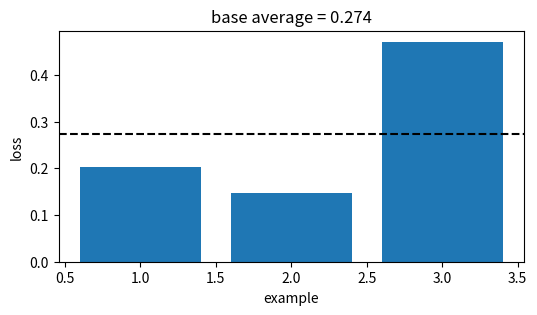
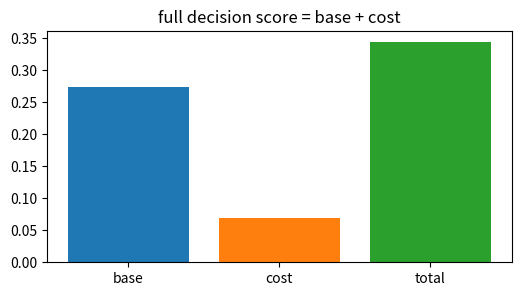
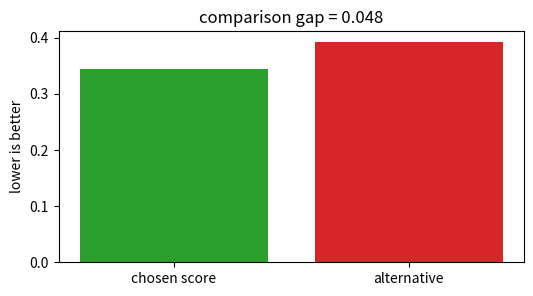
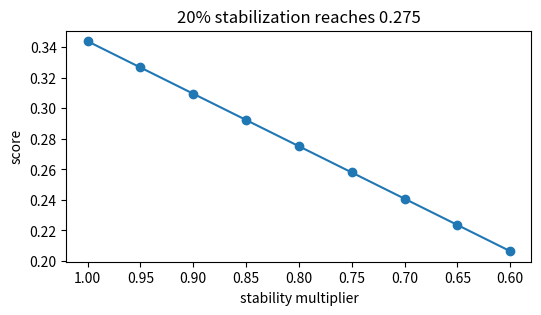
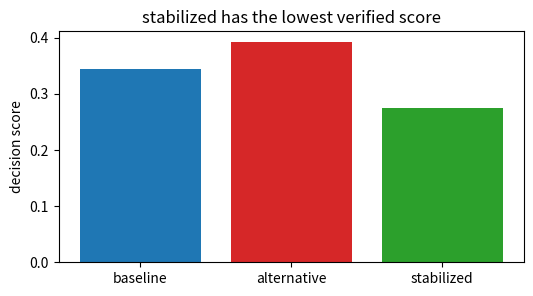

Write Python code to recreate these figures, in order.
import numpy as np, matplotlib.pyplot as plt, math, itertools
np.random.seed(0)
def mean(v): return float(np.mean(np.asarray(v,dtype=float)))
def mse(y,p): return float(np.mean((np.asarray(y,dtype=float)-np.asarray(p,dtype=float))**2))
def mae(y,p): return float(np.mean(np.abs(np.asarray(y,dtype=float)-np.asarray(p,dtype=float))))
def sigmoid(z): return 1/(1+np.exp(-np.asarray(z,dtype=float)))
print('setup ok')

# 1) Base empirical score for Classification metrics (precision, recall, F1, ROC/AUC, PR
losses=np.array([0.202, 0.148, 0.471])
score=float(losses.mean())
plt.figure(figsize=(6,3)); plt.bar(range(1,4),losses,color='tab:blue'); plt.axhline(score,color='black',ls='--')
plt.xlabel('example'); plt.ylabel('loss'); plt.title('base average = 0.274')
assert abs(score-0.274)<5e-4

# 2) Add the method cost or constraint
base=0.274; cost=0.070; total=base+cost
plt.figure(figsize=(6,3)); plt.bar(['base','cost','total'],[base,cost,total],color=['tab:blue','tab:orange','tab:green'])
plt.title('full decision score = base + cost')
assert abs(total-0.344)<5e-4

# 3) Compare with a tempting flexible alternative
ours=0.344; alt=0.392; gap=alt-ours
plt.figure(figsize=(6,3)); plt.bar(['chosen score','alternative'],[ours,alt],color=['tab:green','tab:red']); plt.ylabel('lower is better')
plt.title('comparison gap = %.3f' % gap)
assert abs(gap-0.048)<5e-4 and ours<alt

# 4) Turn the stability knob
raw=0.344; factors=np.linspace(1.0,0.6,9); stable=raw*factors
plt.figure(figsize=(6,3)); plt.plot(factors,stable,'-o'); plt.gca().invert_xaxis(); plt.xlabel('stability multiplier'); plt.ylabel('score')
plt.title('20% stabilization reaches 0.275')
assert abs(raw*0.8-0.275)<5e-4

# 5) End-to-end selection among baseline, alternative, stabilized
scores=np.array([0.344,0.392,0.275]); names=['baseline','alternative','stabilized']; winner=int(np.argmin(scores))
plt.figure(figsize=(6,3)); plt.bar(names,scores,color=['tab:blue','tab:red','tab:green']); plt.ylabel('decision score')
plt.title(names[winner] + ' has the lowest verified score')
assert names[winner]=='stabilized' and abs(scores[winner]-0.275)<5e-4
